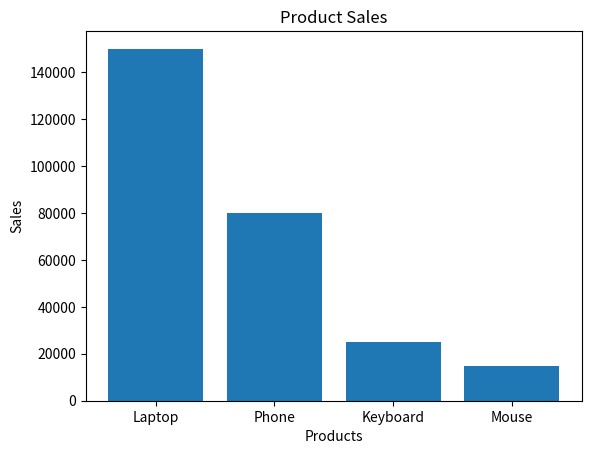

This figure's Python source:
import matplotlib.pyplot as plt

products = ["Laptop", "Phone", "Keyboard", "Mouse"]
sales = [150000, 80000, 25000, 15000]

plt.bar(products, sales)

plt.title("Product Sales")
plt.xlabel("Products")
plt.ylabel("Sales")

plt.show()
